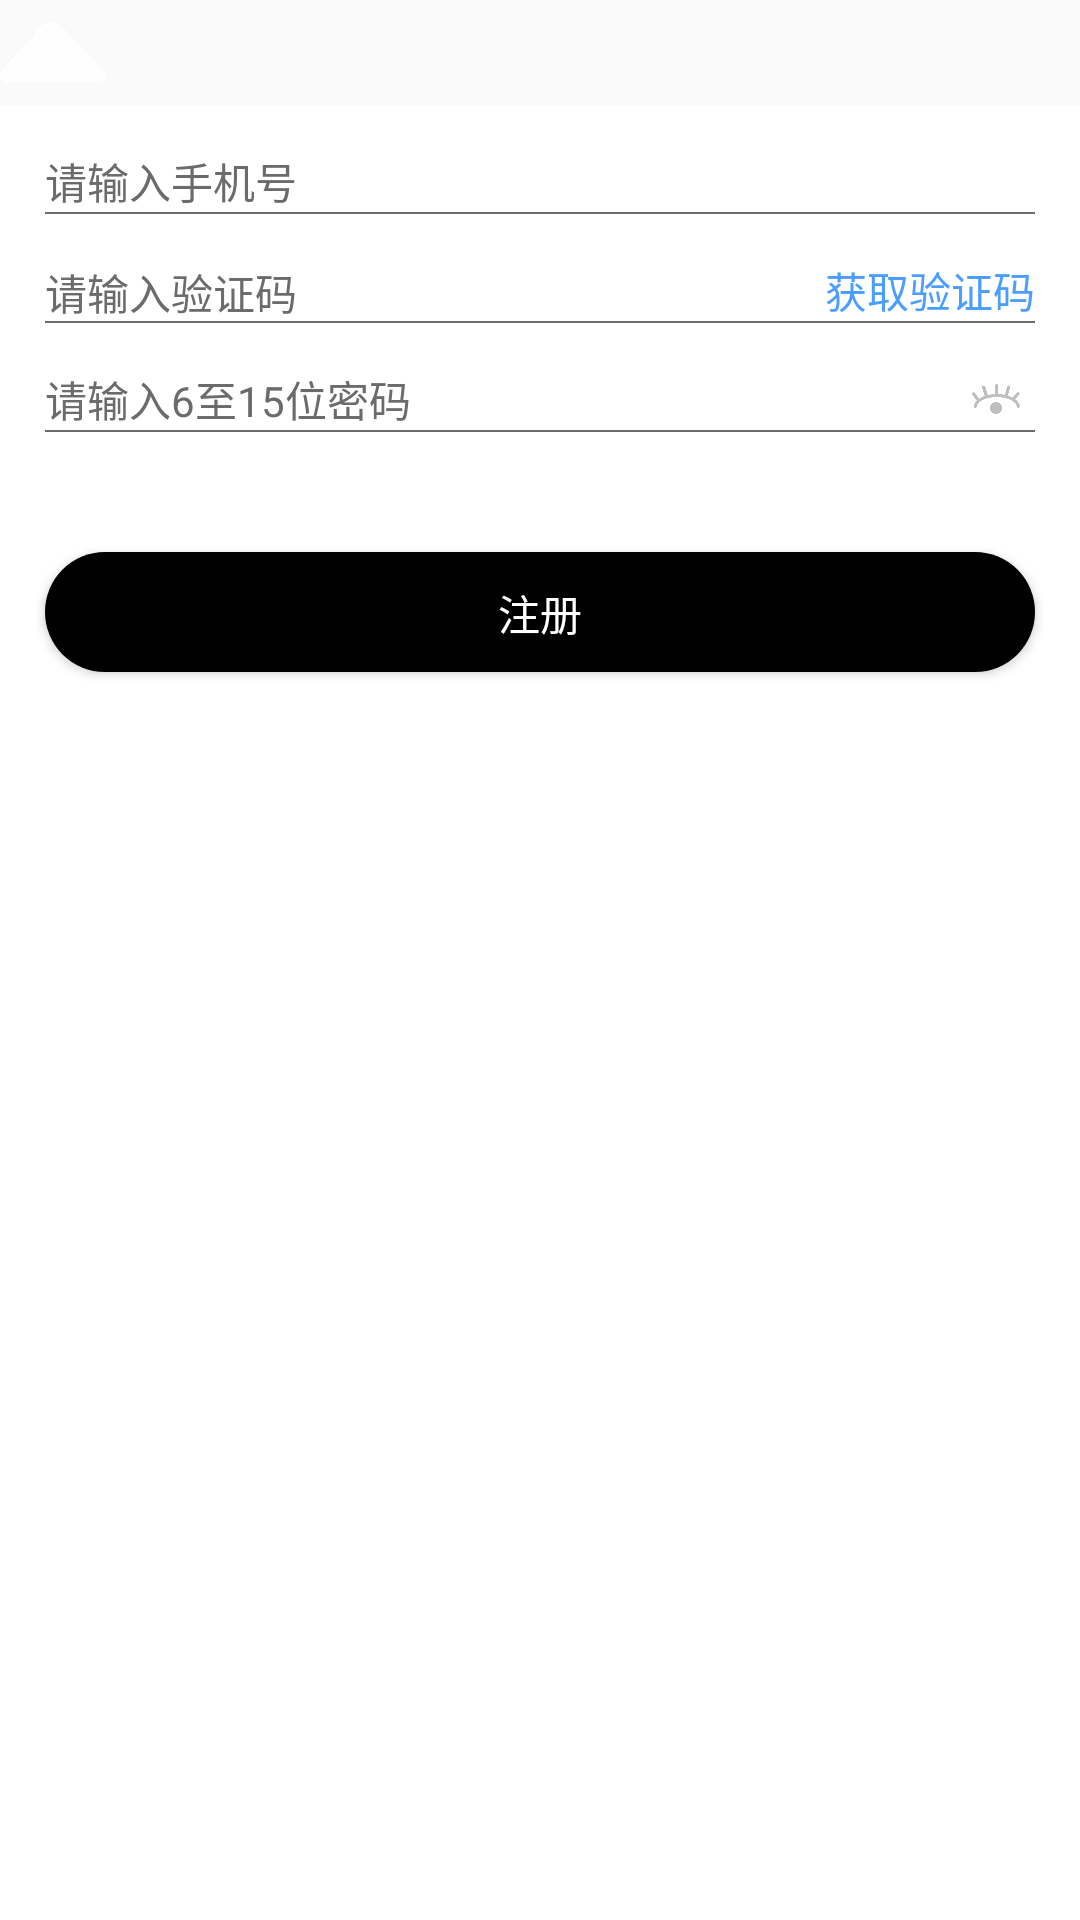

Produce the Android XML layout that renders to this screen, including the resource entries it uses.
<!-- AndroidManifest.xml: application theme AppTheme1 -->
<!-- res/layout/fragment_register.xml -->
<?xml version="1.0" encoding="utf-8"?>
<LinearLayout xmlns:android="http://schemas.android.com/apk/res/android"
              android:layout_width="match_parent"
              android:layout_height="match_parent"
              android:background="@android:color/transparent"
              android:orientation="vertical">

    <ImageView
        android:id="@+id/img_up"
        android:layout_width="35dp"
        android:layout_height="35dp"
        android:src="@drawable/image_up"/>

    <LinearLayout android:layout_width="match_parent"
                  android:layout_height="match_parent"
                  android:background="@color/write"
                  android:orientation="vertical">
        <EditText
            android:id="@+id/ed_phone"
            android:layout_width="match_parent"
            android:layout_height="wrap_content"
            android:layout_marginLeft="15dp"
            android:layout_marginRight="15dp"
            android:layout_marginTop="15dp"
            android:background="@null"
            android:hint="请输入手机号"
            android:inputType="number"
            android:maxLength="11"
            android:textColor="@color/black"
            android:textColorHint="@color/gray2"
            android:textSize="14sp"/>

        <ImageView
            android:layout_width="match_parent"
            android:layout_height="0.5dp"
            android:layout_marginLeft="15dp"
            android:layout_marginRight="15dp"
            android:background="@color/gray2"/>


        <LinearLayout android:layout_width="match_parent"
                      android:layout_height="wrap_content"
                      android:layout_marginTop="15dp"
                      android:orientation="horizontal">
            <EditText
                android:id="@+id/ed_validate"
                android:layout_width="0dp"
                android:layout_height="wrap_content"
                android:layout_marginLeft="15dp"
                android:layout_marginRight="15dp"
                android:layout_weight="3"
                android:background="@null"
                android:hint="请输入验证码"
                android:inputType="number"
                android:maxLength="4"
                android:textColor="@color/black"
                android:textColorHint="@color/gray2"
                android:textSize="14sp"/>

            <TextView
                android:id="@+id/btn_validate"
                android:layout_width="wrap_content"
                android:layout_height="wrap_content"
                android:layout_marginRight="15dp"
                android:background="@android:color/transparent"
                android:text="获取验证码"
                android:textColor="#4B9DFF"/>
        </LinearLayout>
        <ImageView
            android:layout_width="match_parent"
            android:layout_height="0.5dp"
            android:layout_marginLeft="15dp"
            android:layout_marginRight="15dp"
            android:background="@color/gray2"/>

        <FrameLayout android:layout_width="match_parent"
                     android:layout_height="wrap_content"
                     android:layout_marginLeft="15dp"
                     android:layout_marginRight="15dp"
                     android:layout_marginTop="15dp">

            <EditText
                android:id="@+id/ed_password"
                android:layout_width="match_parent"
                android:layout_height="wrap_content"
                android:background="@null"
                android:hint="请输入6至15位密码"
                android:inputType="textPassword"
                android:maxLength="15"
                android:textColor="@color/black"
                android:textColorHint="@color/gray2"
                android:textSize="14sp"/>

            <ImageView
                android:id="@+id/img_show"
                android:layout_width="16dp"
                android:layout_height="16dp"
                android:layout_gravity="right|center_vertical"
                android:layout_marginRight="5dp"
                android:src="@drawable/ed_show_normal"/>
        </FrameLayout>
        <ImageView
            android:layout_width="match_parent"
            android:layout_height="0.5dp"
            android:layout_marginLeft="15dp"
            android:layout_marginRight="15dp"
            android:background="@color/gray2"/>


        <Button
            android:id="@+id/btn_register"
            android:layout_width="match_parent"
            android:layout_height="40dp"
            android:layout_marginLeft="15dp"
            android:layout_marginRight="15dp"
            android:layout_marginTop="40dp"
            android:background="@drawable/btn_shape"
            android:text="注册"
            android:textColor="@color/write"
            android:textSize="14sp"/>
    </LinearLayout>

</LinearLayout>
<!-- resources referenced by this layout -->
<resources>
  <color name="black">#000000</color>
  <color name="gray2">#6b6b6b</color>
  <color name="write">#ffffff</color>
  <!-- drawable btn_shape (drawable) -->
  <?xml version="1.0" encoding="utf-8"?>
  <shape xmlns:android="http://schemas.android.com/apk/res/android"
      android:shape="rectangle">
      
      <solid android:color="#000000" />
      
      
      <corners android:radius="50dip" />
  
      
      <padding
          android:left="10dp"
          android:top="10dp"
          android:right="10dp"
          android:bottom="10dp"
          />
  </shape>
  <!-- drawable ed_show_normal: png bitmap (drawable-hdpi, 4694 bytes) -->
  <!-- drawable image_up: png bitmap (drawable-hdpi, 976 bytes) -->
  <style name="AppTheme1" parent="Theme.AppCompat.Light.NoActionBar" />
</resources>
